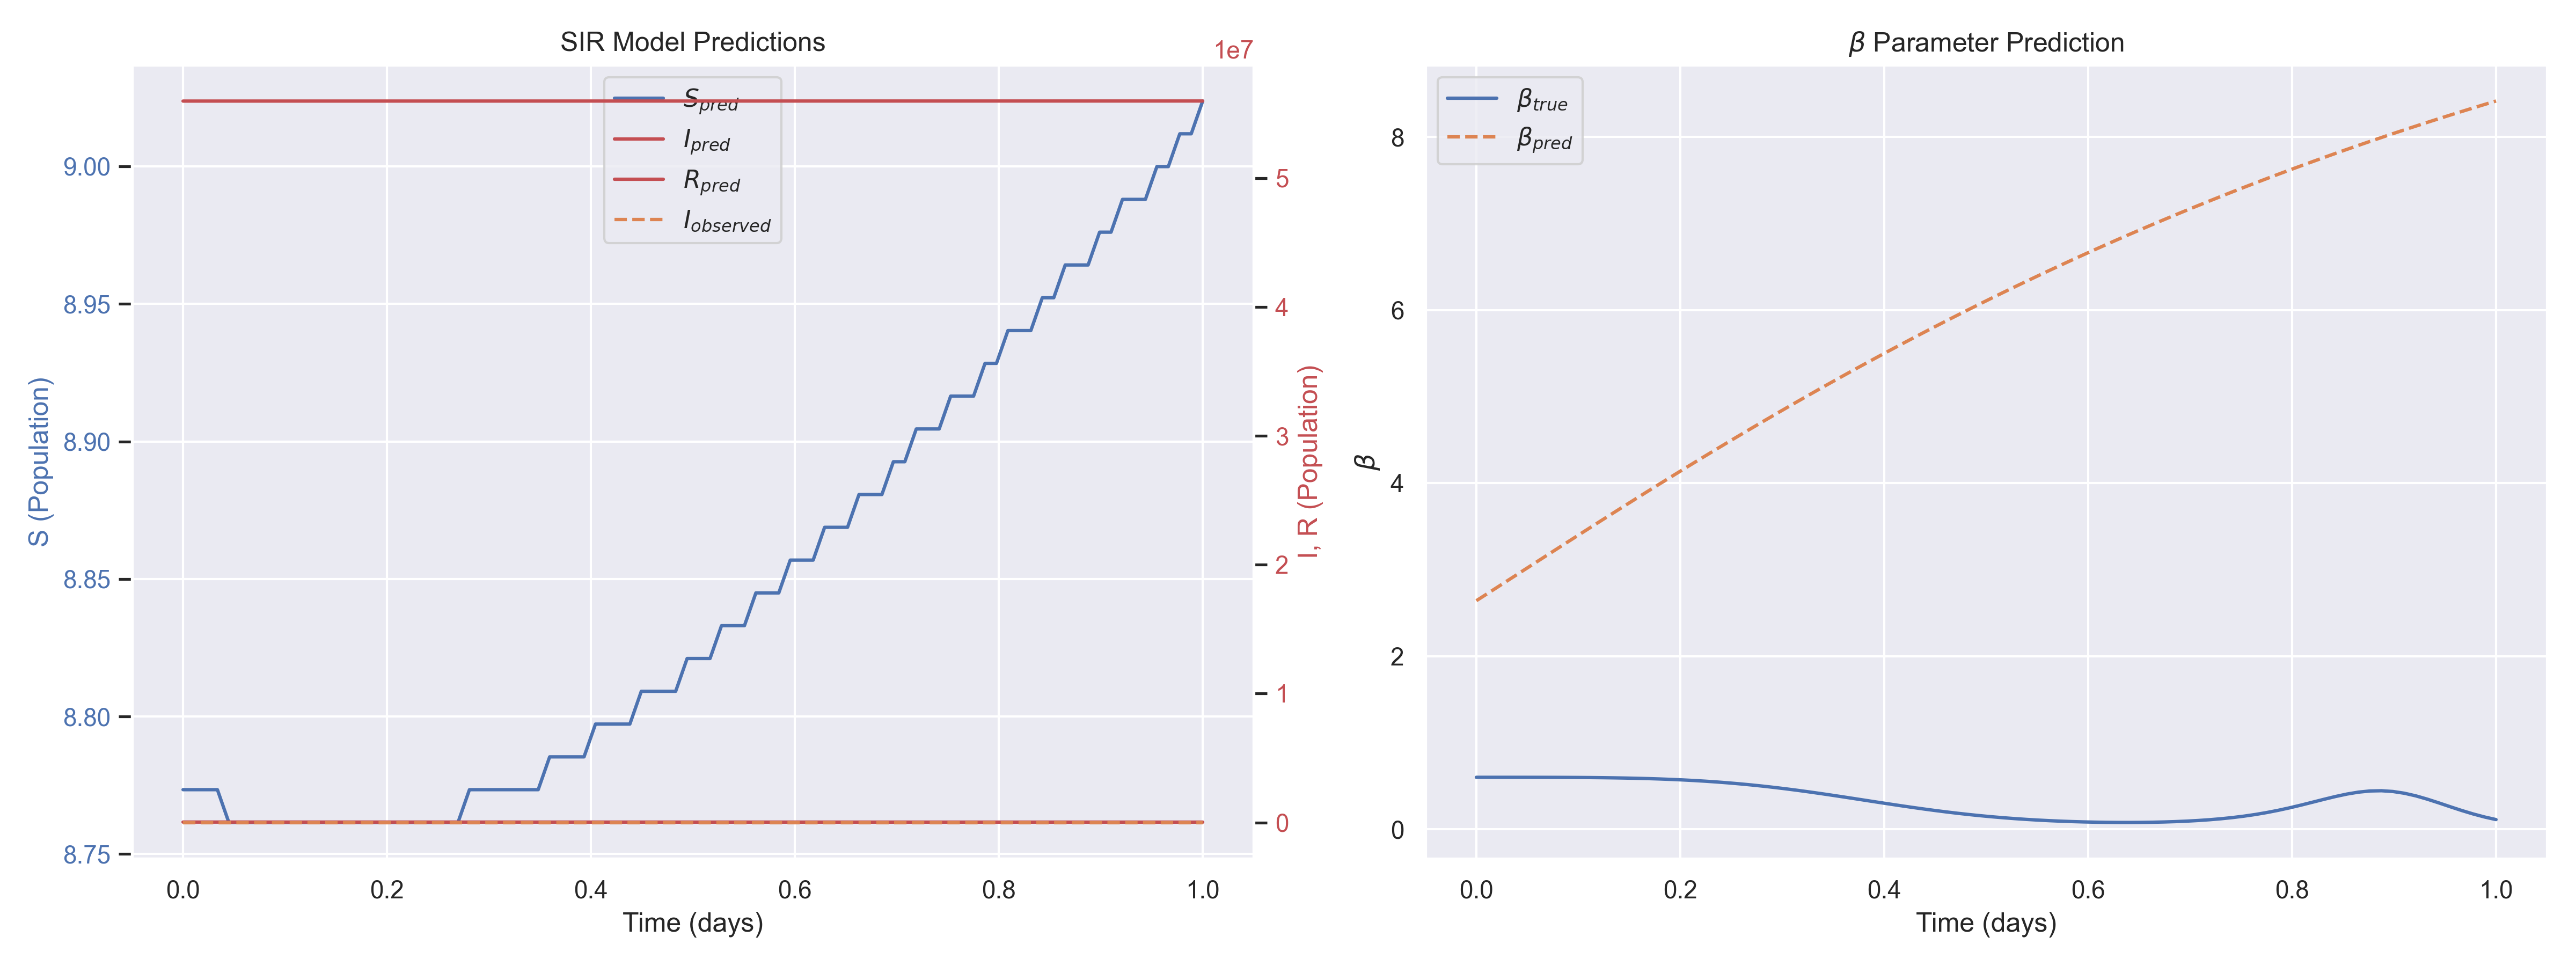

Source data for this figure (header and first rows):
t, I_observed, S_pred, I_pred, R_pred, beta_pred, beta_true
0.000000e+00, 2.000000e-05, 8.773418e+00, 3.057350e+04, 5.596942e+07, 2.640579e+00, 5.998192e-01
1.123596e-02, 1.000000e-05, 8.773418e+00, 3.050493e+04, 5.596949e+07, 2.725612e+00, 5.998024e-01
2.247191e-02, 2.000000e-05, 8.773418e+00, 3.043654e+04, 5.596956e+07, 2.810778e+00, 5.997802e-01
3.370786e-02, 4.000000e-05, 8.773418e+00, 3.036833e+04, 5.596962e+07, 2.896019e+00, 5.997416e-01
4.494382e-02, 6.000000e-05, 8.761498e+00, 3.030029e+04, 5.596969e+07, 2.981279e+00, 5.996692e-01
5.617978e-02, 2.000000e-05, 8.761498e+00, 3.023242e+04, 5.596976e+07, 3.066507e+00, 5.995382e-01
6.741573e-02, 6.000000e-05, 8.761498e+00, 3.016473e+04, 5.596983e+07, 3.151657e+00, 5.993170e-01
7.865169e-02, 8.000000e-05, 8.761498e+00, 3.009721e+04, 5.596990e+07, 3.236683e+00, 5.989670e-01
8.988764e-02, 1.900000e-04, 8.761498e+00, 3.002985e+04, 5.596996e+07, 3.321543e+00, 5.984428e-01
1.011236e-01, 3.800000e-04, 8.761498e+00, 2.996267e+04, 5.597003e+07, 3.406200e+00, 5.976926e-01
1.123596e-01, 5.200000e-04, 8.761498e+00, 2.989564e+04, 5.597010e+07, 3.490616e+00, 5.966578e-01
1.235955e-01, 5.800000e-04, 8.761498e+00, 2.982879e+04, 5.597016e+07, 3.574758e+00, 5.952746e-01
1.348315e-01, 8.799999e-04, 8.761498e+00, 2.976212e+04, 5.597023e+07, 3.658595e+00, 5.934728e-01
1.460674e-01, 1.800000e-03, 8.761498e+00, 2.969559e+04, 5.597030e+07, 3.742097e+00, 5.911784e-01
1.573034e-01, 2.590000e-03, 8.761498e+00, 2.962923e+04, 5.597036e+07, 3.825237e+00, 5.883130e-01
1.685393e-01, 3.620000e-03, 8.761498e+00, 2.956303e+04, 5.597043e+07, 3.907990e+00, 5.847960e-01
1.797753e-01, 5.300000e-03, 8.761498e+00, 2.949699e+04, 5.597050e+07, 3.990333e+00, 5.805454e-01
1.910112e-01, 8.540000e-03, 8.761498e+00, 2.943113e+04, 5.597056e+07, 4.072244e+00, 5.754798e-01
2.022472e-01, 1.141000e-02, 8.761498e+00, 2.936541e+04, 5.597063e+07, 4.153703e+00, 5.695198e-01
2.134831e-01, 1.666000e-02, 8.761498e+00, 2.929986e+04, 5.597069e+07, 4.234691e+00, 5.625910e-01
2.247191e-01, 2.475000e-02, 8.761498e+00, 2.923446e+04, 5.597076e+07, 4.315190e+00, 5.546256e-01
2.359551e-01, 3.542000e-02, 8.761498e+00, 2.916921e+04, 5.597082e+07, 4.395185e+00, 5.455654e-01
2.471910e-01, 4.957000e-02, 8.761498e+00, 2.910412e+04, 5.597089e+07, 4.474661e+00, 5.353642e-01
2.584270e-01, 6.869000e-02, 8.761498e+00, 2.903919e+04, 5.597095e+07, 4.553605e+00, 5.239912e-01
2.696629e-01, 9.288999e-02, 8.761498e+00, 2.897442e+04, 5.597102e+07, 4.632003e+00, 5.114322e-01
2.808989e-01, 1.282700e-01, 8.773418e+00, 2.890979e+04, 5.597108e+07, 4.709844e+00, 4.976930e-01
2.921348e-01, 1.721900e-01, 8.773418e+00, 2.884532e+04, 5.597115e+07, 4.787118e+00, 4.828010e-01
3.033708e-01, 2.237000e-01, 8.773418e+00, 2.878100e+04, 5.597121e+07, 4.863813e+00, 4.668064e-01
3.146068e-01, 2.885300e-01, 8.773418e+00, 2.871683e+04, 5.597128e+07, 4.939924e+00, 4.497830e-01
3.258427e-01, 3.686700e-01, 8.773418e+00, 2.865282e+04, 5.597134e+07, 5.015440e+00, 4.318280e-01
3.370787e-01, 4.597800e-01, 8.773418e+00, 2.858895e+04, 5.597140e+07, 5.090353e+00, 4.130610e-01
3.483146e-01, 5.607000e-01, 8.773418e+00, 2.852523e+04, 5.597147e+07, 5.164660e+00, 3.936220e-01
3.595506e-01, 6.760600e-01, 8.785339e+00, 2.846166e+04, 5.597153e+07, 5.238350e+00, 3.736688e-01
3.707865e-01, 8.001200e-01, 8.785339e+00, 2.839824e+04, 5.597159e+07, 5.311420e+00, 3.533726e-01
3.820225e-01, 9.131700e-01, 8.785339e+00, 2.833496e+04, 5.597166e+07, 5.383866e+00, 3.329142e-01
3.932584e-01, 1.033150e+00, 8.785339e+00, 2.827183e+04, 5.597172e+07, 5.455683e+00, 3.124784e-01
4.044944e-01, 1.143620e+00, 8.797258e+00, 2.820886e+04, 5.597178e+07, 5.526868e+00, 2.922494e-01
4.157303e-01, 1.243380e+00, 8.797258e+00, 2.814602e+04, 5.597184e+07, 5.597416e+00, 2.724050e-01
4.269663e-01, 1.318110e+00, 8.797258e+00, 2.808332e+04, 5.597191e+07, 5.667325e+00, 2.531120e-01
4.382023e-01, 1.378900e+00, 8.797258e+00, 2.802077e+04, 5.597197e+07, 5.736593e+00, 2.345216e-01
4.494382e-01, 1.412440e+00, 8.809178e+00, 2.795837e+04, 5.597203e+07, 5.805219e+00, 2.167666e-01
4.606742e-01, 1.411740e+00, 8.809178e+00, 2.789612e+04, 5.597210e+07, 5.873200e+00, 1.999574e-01
4.719101e-01, 1.404880e+00, 8.809178e+00, 2.783400e+04, 5.597216e+07, 5.940536e+00, 1.841820e-01
4.831461e-01, 1.370060e+00, 8.809178e+00, 2.777203e+04, 5.597222e+07, 6.007226e+00, 1.695048e-01
4.943820e-01, 1.326600e+00, 8.821098e+00, 2.771020e+04, 5.597228e+07, 6.073269e+00, 1.559676e-01
5.056180e-01, 1.256880e+00, 8.821098e+00, 2.764851e+04, 5.597234e+07, 6.138666e+00, 1.435914e-01
5.168539e-01, 1.181230e+00, 8.821098e+00, 2.758695e+04, 5.597240e+07, 6.203417e+00, 1.323782e-01
5.280899e-01, 1.094270e+00, 8.833018e+00, 2.752555e+04, 5.597247e+07, 6.267523e+00, 1.223150e-01
5.393258e-01, 1.005930e+00, 8.833018e+00, 2.746429e+04, 5.597253e+07, 6.330984e+00, 1.133762e-01
5.505618e-01, 9.167500e-01, 8.833018e+00, 2.740317e+04, 5.597259e+07, 6.393801e+00, 1.055280e-01
5.617977e-01, 8.317500e-01, 8.844938e+00, 2.734219e+04, 5.597265e+07, 6.455976e+00, 9.873220e-02
5.730337e-01, 7.527200e-01, 8.844938e+00, 2.728135e+04, 5.597271e+07, 6.517511e+00, 9.294840e-02
5.842696e-01, 6.724900e-01, 8.844938e+00, 2.722065e+04, 5.597277e+07, 6.578409e+00, 8.813960e-02
5.955056e-01, 5.906200e-01, 8.856858e+00, 2.716009e+04, 5.597283e+07, 6.638669e+00, 8.427340e-02
6.067415e-01, 5.313000e-01, 8.856858e+00, 2.709967e+04, 5.597289e+07, 6.698298e+00, 8.132640e-02
6.179775e-01, 4.750300e-01, 8.856858e+00, 2.703939e+04, 5.597295e+07, 6.757293e+00, 7.928700e-02
6.292135e-01, 4.202100e-01, 8.868777e+00, 2.697925e+04, 5.597301e+07, 6.815661e+00, 7.815820e-02
6.404495e-01, 3.704400e-01, 8.868777e+00, 2.691925e+04, 5.597307e+07, 6.873404e+00, 7.796020e-02
6.516854e-01, 3.289100e-01, 8.868777e+00, 2.685939e+04, 5.597313e+07, 6.930523e+00, 7.873500e-02
6.629214e-01, 2.897000e-01, 8.880697e+00, 2.679966e+04, 5.597319e+07, 6.987024e+00, 8.054820e-02
... 30 more rows
